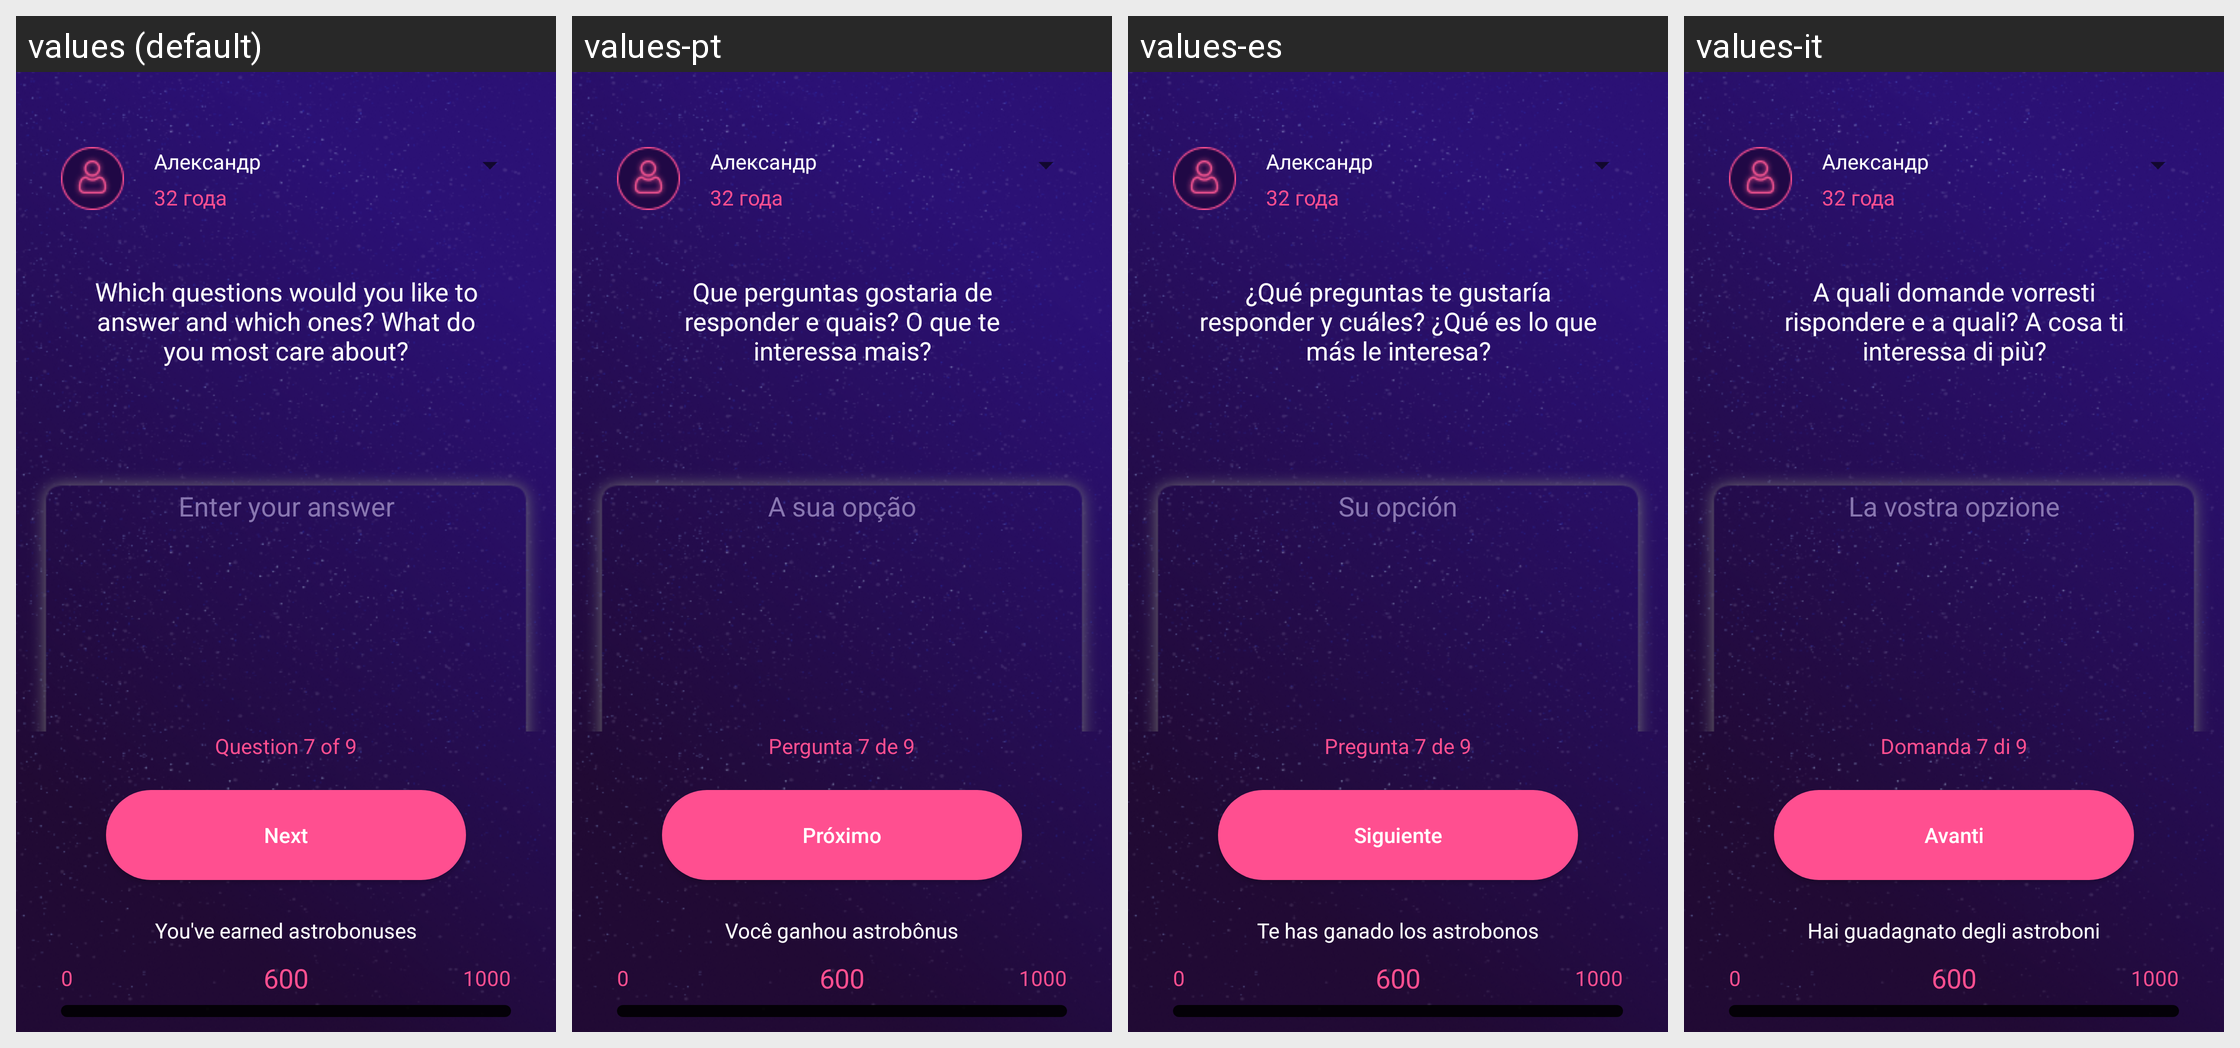

Translations of the strings shown on this Android screen, per locale in the grid:
Android screen res/layout/activity_q7.xml rendered under 4 locales, left to right: values (default), values-pt, values-es, values-it. Device: Nexus 5 (rendered at 1080×1920; each locale shown at half size, 540×960, under a caption strip naming it); theme AppTheme.
Other locales in the repository, not shown: values-de, values-en, values-fr, values-ru.
Strings drawn on this screen, with the default value and each locale's value (text and hints the layout hard-codes, and strings that could not be matched under every locale, appear in the picture but are not listed):

q7
  values: Which questions would you like to answer and which ones? What do you most care about?
  values-pt: Que perguntas gostaria de responder e quais? O que te interessa mais?
  values-es: ¿Qué preguntas te gustaría responder y cuáles? ¿Qué es lo que más le interesa?
  values-it: A quali domande vorresti rispondere e a quali? A cosa ti interessa di più?

answer7_1
  values: Enter your answer
  values-pt: A sua opção
  values-es: Su opción
  values-it: La vostra opzione

page7
  values: Question 7 of 9
  values-pt: Pergunta 7 de 9
  values-es: Pregunta 7 de 9
  values-it: Domanda 7 di 9

next
  values: Next
  values-pt: Próximo
  values-es: Siguiente
  values-it: Avanti

taken
  values: You've earned astrobonuses
  values-pt: Você ganhou astrobônus
  values-es: Te has ganado los astrobonos
  values-it: Hai guadagnato degli astroboni
